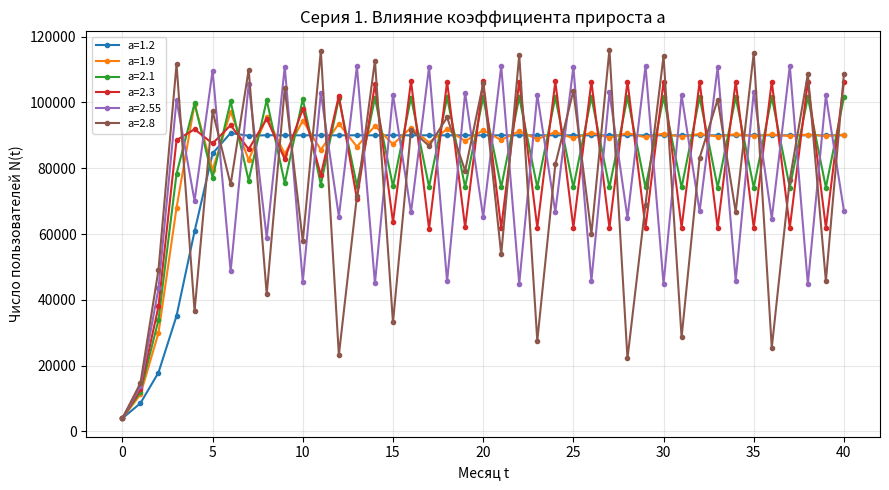
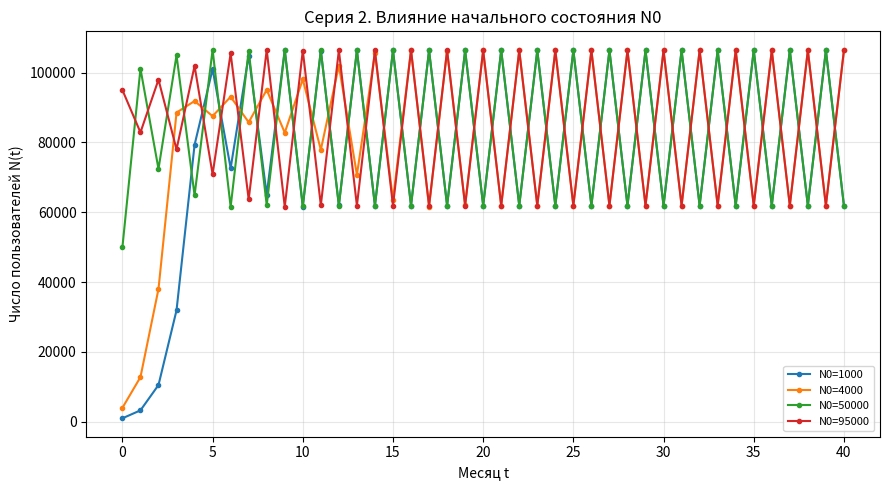
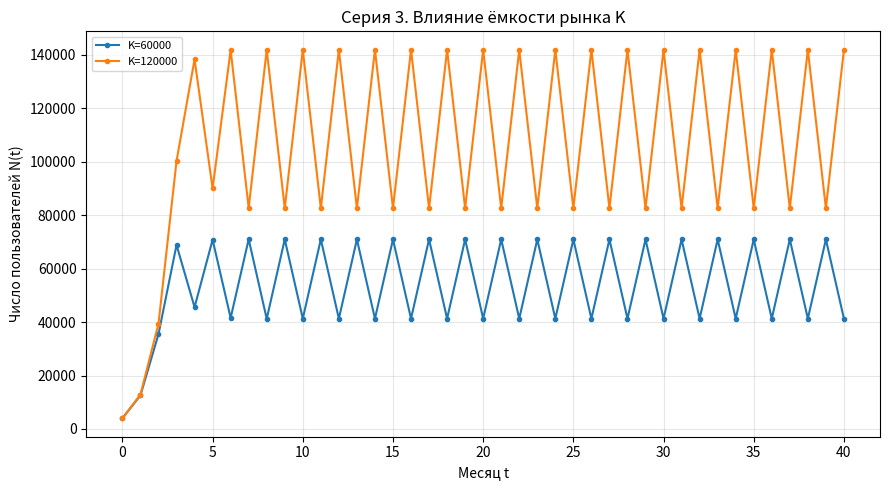

The script that saved these images, in order:
# Скрипт серий компьютерного эксперимента
# Вариант 3: базовые значения a = 2,3; K = 90 000; N0 = 4 000

import numpy as np
import matplotlib.pyplot as plt

A_BASE, K_BASE, N0_BASE = 2.3, 90_000.0, 4_000.0
T_PLOT = 40      
T_CLASSIFY = 160  


def simulate(a, K, N0, T):
    """Рассчитывает траекторию N(t) по рекуррентной логистической формуле."""
    N = np.zeros(T + 1)
    N[0] = N0
    for t in range(T):
        N[t + 1] = N[t] + a * N[t] * (1.0 - N[t] / K)
    return N


def time_to_95(N, K):
    """Номер месяца первого достижения уровня 0,95*K (или None, если не достигнут)."""
    target = 0.95 * K
    for t, val in enumerate(N):
        if val >= target:
            return t
    return None


def describe(N, K):
    """Краткое текстовое описание установившегося режима по хвосту траектории."""
    tail = N[-32:]
    tol = 0.002 * K  
    for period in range(1, 17):
        if np.allclose(tail[:-period], tail[period:], atol=tol):
            if period == 1:
                return "монотонный выход / равновесие"
            return f"устойчивый цикл, период {period}"
    return "нерегулярное поведение (периодичность не обнаружена)"


def run_series(name, param_name, values, base_params, filename):
    print(f"\n=== {name} ===")
    plt.figure(figsize=(9, 5))
    rows = []
    for v in values:
        params = dict(base_params)
        params[param_name] = v
        N_long = simulate(params["a"], params["K"], params["N0"], T_CLASSIFY)
        t95 = time_to_95(N_long, params["K"])
        regime = describe(N_long, params["K"])
        rows.append((params["a"], params["K"], params["N0"], t95, regime))
        print(f"{param_name}={v}: t*={t95}, режим: {regime}")
        N_plot = N_long[: T_PLOT + 1]
        plt.plot(range(T_PLOT + 1), N_plot, marker="o", ms=3, label=f"{param_name}={v}")
    plt.xlabel("Месяц t")
    plt.ylabel("Число пользователей N(t)")
    plt.title(name)
    plt.legend(fontsize=8)
    plt.grid(alpha=0.3)
    plt.tight_layout()
    plt.savefig(filename, dpi=150)
    plt.close()
    return rows


if __name__ == "__main__":
    base = {"a": A_BASE, "K": K_BASE, "N0": N0_BASE}

    series1 = run_series(
        "Серия 1. Влияние коэффициента прироста a",
        "a", [1.2, 1.9, 2.1, 2.3, 2.55, 2.8], base, "series1.png",
    )
    series2 = run_series(
        "Серия 2. Влияние начального состояния N0",
        "N0", [1000, 4000, 50000, 95000], base, "series2.png",
    )
    series3 = run_series(
        "Серия 3. Влияние ёмкости рынка K",
        "K", [60000, 120000], base, "series3.png",
    )

    print("\nГрафики сохранены: series1.png, series2.png, series3.png")
